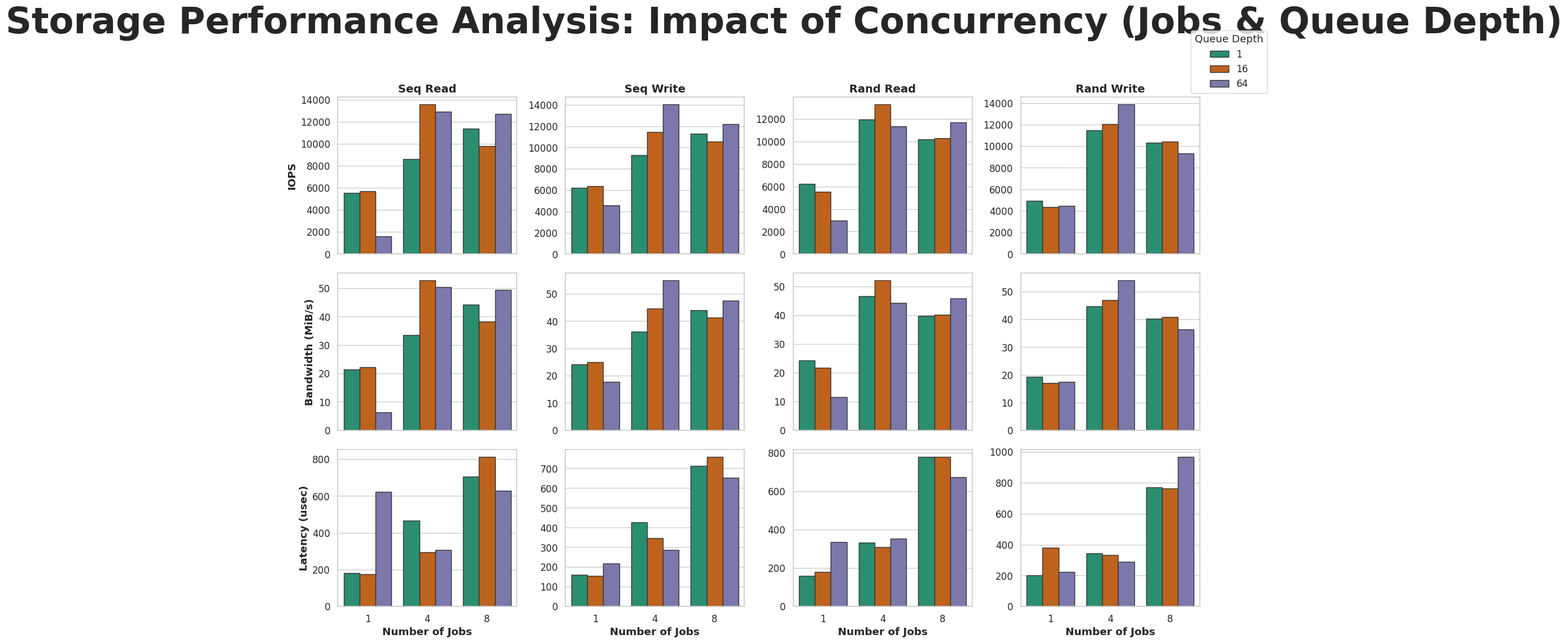

This figure's Python source:
import pandas as pd
import matplotlib.pyplot as plt
import seaborn as sns

# 1. Data Construction
# We combine Jobs and Queue Depth into a single "Concurrency" label for the X-axis
def create_df():
    data = []
    # Structure: (OpType, Jobs, QD, IOPS, Bandwidth, Latency)
    raw_data = [
        # Sequential Read
        ('Seq Read', 1, 1, 5533.93, 21.42, 181.35), ('Seq Read', 1, 16, 5691.46, 22.23, 175.06), ('Seq Read', 1, 64, 1618.29, 6.32, 624.29),
        ('Seq Read', 4, 1, 8635.49, 33.54, 465.26), ('Seq Read', 4, 16, 13588.68, 52.70, 295.01), ('Seq Read', 4, 64, 12899.66, 50.40, 308.38),
        ('Seq Read', 8, 1, 11383.22, 44.27, 704.58), ('Seq Read', 8, 16, 9799.37, 38.28, 813.19), ('Seq Read', 8, 64, 12718.31, 49.48, 629.75),
        # Sequential Write
        ('Seq Write', 1, 1, 6193.85, 24.19, 161.90), ('Seq Write', 1, 16, 6368.80, 24.88, 156.03), ('Seq Write', 1, 64, 4546.83, 17.76, 218.57),
        ('Seq Write', 4, 1, 9277.81, 36.24, 428.00), ('Seq Write', 4, 16, 11440.68, 44.69, 346.99), ('Seq Write', 4, 64, 14044.42, 54.86, 285.57),
        ('Seq Write', 8, 1, 11265.46, 44.01, 711.31), ('Seq Write', 8, 16, 10556.56, 41.23, 758.46), ('Seq Write', 8, 64, 12187.15, 47.61, 651.73),
        # Random Read
        ('Rand Read', 1, 1, 6228.98, 24.33, 159.80), ('Rand Read', 1, 16, 5542.61, 21.65, 179.17), ('Rand Read', 1, 64, 2964.92, 11.58, 336.42),
        ('Rand Read', 4, 1, 11939.95, 46.64, 333.14), ('Rand Read', 4, 16, 13308.68, 51.99, 310.19), ('Rand Read', 4, 64, 11338.75, 44.29, 352.97),
        ('Rand Read', 8, 1, 10191.12, 39.81, 779.59), ('Rand Read', 8, 16, 10293.97, 40.21, 777.91), ('Rand Read', 8, 64, 11716.71, 45.77, 673.68),
        # Random Write
        ('Rand Write', 1, 1, 4944.83, 19.31, 201.16), ('Rand Write', 1, 16, 4355.36, 17.01, 378.57), ('Rand Write', 1, 64, 4453.80, 17.40, 224.85),
        ('Rand Write', 4, 1, 11476.93, 44.83, 344.30), ('Rand Write', 4, 16, 12022.85, 46.96, 331.59), ('Rand Write', 4, 64, 13874.75, 54.00, 289.29),
        ('Rand Write', 8, 1, 10305.75, 40.26, 771.27), ('Rand Write', 8, 16, 10441.42, 40.79, 764.59), ('Rand Write', 8, 64, 9325.83, 36.43, 967.18),
    ]
    columns = ['Operation', 'Jobs', 'QueueDepth', 'IOPS', 'Bandwidth (MiB/s)', 'Latency (usec)']
    df = pd.DataFrame(raw_data, columns=columns)
    # Create a combined label for X-axis
    df['Configuration'] = 'J' + df['Jobs'].astype(str) + '-Q' + df['QueueDepth'].astype(str)
    return df

df = create_df()

# 2. Plotting Settings
sns.set_theme(style="whitegrid", font_scale=1.1)
metrics = ['IOPS', 'Bandwidth (MiB/s)', 'Latency (usec)']
ops = df['Operation'].unique()

fig, axes = plt.subplots(len(metrics), len(ops), figsize=(18, 12), sharex=True)
plt.subplots_adjust(hspace=0.3, wspace=0.3)

# 3. Generating the Matrix of Plots
# Muted academic palette for Queue Depth groups
palette = sns.color_palette(["#1b9e77", "#d95f02", "#7570b3"])

for row_idx, metric in enumerate(metrics):
    for col_idx, op in enumerate(ops):
        ax = axes[row_idx, col_idx]
        subset = df[df['Operation'] == op]
        
        sns.barplot(
            data=subset, 
            x='Jobs', 
            y=metric, 
            hue='QueueDepth', 
            ax=ax, 
            palette=palette,
            edgecolor=".2"
        )
        
        # Set titles and labels only where necessary for cleanliness
        if row_idx == 0:
            ax.set_title(f"{op}", fontweight='bold', fontsize=14)
        if col_idx == 0:
            ax.set_ylabel(metric, fontweight='bold')
        else:
            ax.set_ylabel("")
            
        ax.set_xlabel("")
        ax.legend().remove() # Remove individual legends

# Add a shared legend and a main title
handles, labels = axes[0, 0].get_legend_handles_labels()
fig.legend(handles, labels, title='Queue Depth', loc='upper right', bbox_to_anchor=(0.98, 0.95))
fig.suptitle('Storage Performance Analysis: Impact of Concurrency (Jobs & Queue Depth)', 
             fontsize=46, fontweight='bold', y=0.98)

# Set common X-label
for ax in axes[-1, :]:
    ax.set_xlabel("Number of Jobs", fontweight='bold')

# 4. Final Polish and Save
plt.tight_layout(rect=[0, 0.03, 0.92, 0.95])
plt.savefig("Concurrency_Performance_Matrix.pdf", dpi=300)
print("Visualization saved as Concurrency_Performance_Matrix.pdf")
plt.show()
